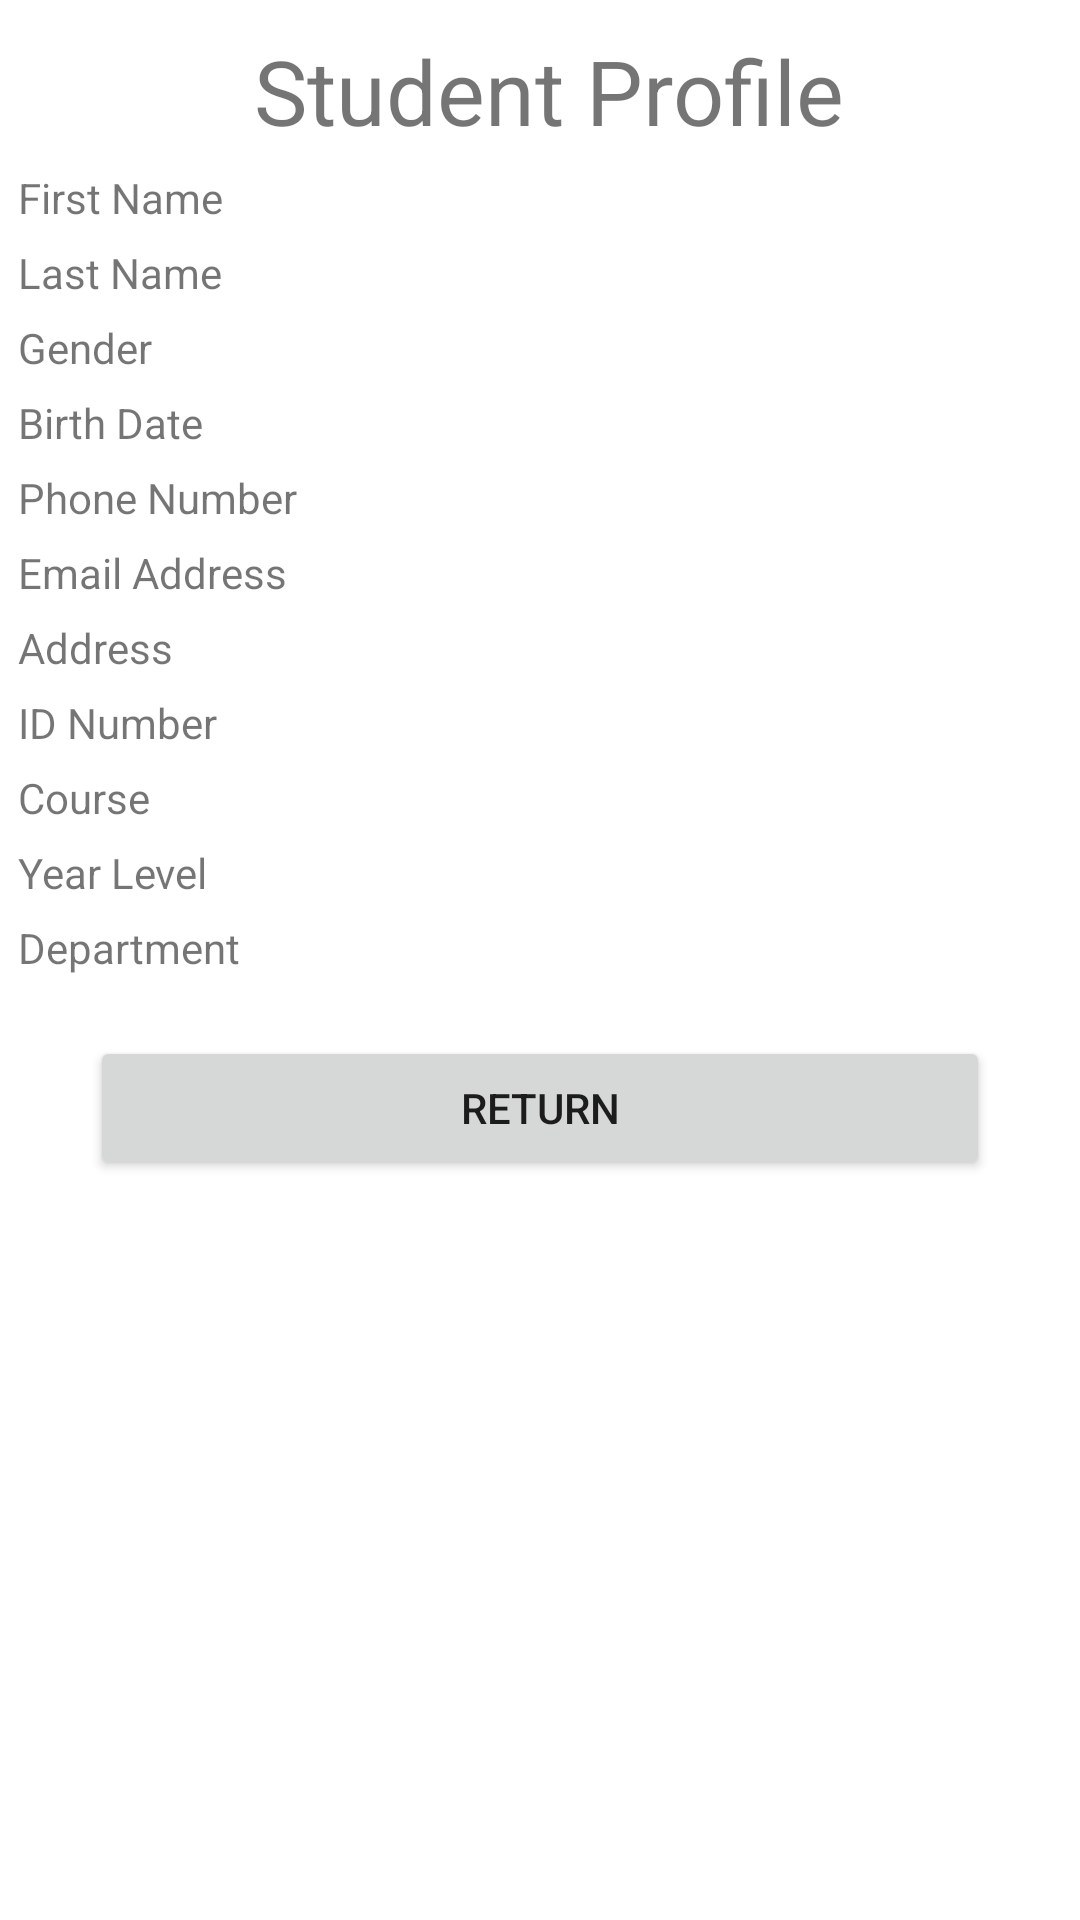

The Android layout XML behind this screen, and the referenced resources:
<!-- AndroidManifest.xml: application theme Theme.AndroidProjectCollection2 -->
<!-- res/layout/activity_passing_intents_exercise2.xml -->
<?xml version="1.0" encoding="utf-8"?>
<androidx.constraintlayout.widget.ConstraintLayout xmlns:android="http://schemas.android.com/apk/res/android"
    xmlns:app="http://schemas.android.com/apk/res-auto"
    xmlns:tools="http://schemas.android.com/tools"
    android:layout_width="match_parent"
    android:layout_height="match_parent"
    tools:context=".PassingIntentsExercise2">

    <LinearLayout
        android:layout_width="match_parent"
        android:layout_height="match_parent"
        android:orientation="vertical"
        tools:layout_editor_absoluteX="1dp"
        tools:layout_editor_absoluteY="1dp">

        <TextView
            android:id="@+id/textView4"
            android:layout_width="match_parent"
            android:layout_height="wrap_content"
            android:layout_marginLeft="6dp"
            android:layout_marginTop="10dp"
            android:text="Student Profile"
            android:textAlignment="center"
            android:textSize="30dp" />

        <LinearLayout
            android:layout_width="match_parent"
            android:layout_height="wrap_content"
            android:layout_marginLeft="6dp"
            android:layout_marginTop="6dp"
            android:orientation="horizontal">

            <TextView
                android:id="@+id/textView24"
                android:layout_width="10dp"
                android:layout_height="wrap_content"
                android:layout_weight="1"
                android:text="First Name" />

            <TextView
                android:id="@+id/txtPl2Fname"
                android:layout_width="30dp"
                android:layout_height="wrap_content"
                android:layout_weight="1"
                android:textAlignment="viewStart"
                android:textColor="#009688"
                android:textStyle="italic" />
        </LinearLayout>

        <LinearLayout
            android:layout_width="match_parent"
            android:layout_height="wrap_content"
            android:layout_marginLeft="6dp"
            android:layout_marginTop="6dp"
            android:orientation="horizontal">

            <TextView
                android:id="@+id/textView26"
                android:layout_width="10dp"
                android:layout_height="wrap_content"
                android:layout_weight="1"
                android:text="Last Name" />

            <TextView
                android:id="@+id/txtPl2Lname"
                android:layout_width="30dp"
                android:layout_height="wrap_content"
                android:layout_weight="1"
                android:textAlignment="viewStart"
                android:textColor="#009688"
                android:textStyle="italic" />
        </LinearLayout>

        <LinearLayout
            android:layout_width="match_parent"
            android:layout_height="wrap_content"
            android:layout_marginLeft="6dp"
            android:layout_marginTop="6dp"
            android:orientation="horizontal">

            <TextView
                android:id="@+id/textView28"
                android:layout_width="10dp"
                android:layout_height="wrap_content"
                android:layout_weight="1"
                android:text="Gender"
                android:textAlignment="viewStart" />

            <TextView
                android:id="@+id/txtPl2Gender"
                android:layout_width="30dp"
                android:layout_height="wrap_content"
                android:layout_weight="1"
                android:textAlignment="viewStart"
                android:textColor="#009688"
                android:textStyle="italic" />
        </LinearLayout>

        <LinearLayout
            android:layout_width="match_parent"
            android:layout_height="wrap_content"
            android:layout_marginLeft="6dp"
            android:layout_marginTop="6dp"
            android:orientation="horizontal">

            <TextView
                android:id="@+id/textView30"
                android:layout_width="10dp"
                android:layout_height="wrap_content"
                android:layout_weight="1"
                android:text="Birth Date" />

            <TextView
                android:id="@+id/txtPl2Bdate"
                android:layout_width="30dp"
                android:layout_height="wrap_content"
                android:layout_weight="1"
                android:textAlignment="viewStart"
                android:textColor="#009688"
                android:textStyle="italic" />
        </LinearLayout>

        <LinearLayout
            android:layout_width="match_parent"
            android:layout_height="wrap_content"
            android:layout_marginLeft="6dp"
            android:layout_marginTop="6dp"
            android:orientation="horizontal">

            <TextView
                android:id="@+id/textView32"
                android:layout_width="10dp"
                android:layout_height="wrap_content"
                android:layout_weight="1"
                android:text="Phone Number" />

            <TextView
                android:id="@+id/txtPl2PhoneNumber"
                android:layout_width="30dp"
                android:layout_height="wrap_content"
                android:layout_weight="1"
                android:textAlignment="viewStart"
                android:textColor="#009688"
                android:textStyle="italic" />
        </LinearLayout>

        <LinearLayout
            android:layout_width="match_parent"
            android:layout_height="wrap_content"
            android:layout_marginLeft="6dp"
            android:layout_marginTop="6dp"
            android:orientation="horizontal">

            <TextView
                android:id="@+id/textView34"
                android:layout_width="10dp"
                android:layout_height="wrap_content"
                android:layout_weight="1"
                android:text="Email Address" />

            <TextView
                android:id="@+id/txtPl2EmailAdd"
                android:layout_width="30dp"
                android:layout_height="wrap_content"
                android:layout_weight="1"
                android:textAlignment="viewStart"
                android:textColor="#009688"
                android:textStyle="italic" />
        </LinearLayout>

        <LinearLayout
            android:layout_width="match_parent"
            android:layout_height="wrap_content"
            android:layout_marginLeft="6dp"
            android:layout_marginTop="6dp"
            android:orientation="horizontal">

            <TextView
                android:id="@+id/textView36"
                android:layout_width="10dp"
                android:layout_height="wrap_content"
                android:layout_weight="1"
                android:text="Address" />

            <TextView
                android:id="@+id/txtPl2Address"
                android:layout_width="30dp"
                android:layout_height="wrap_content"
                android:layout_weight="1"
                android:textAlignment="viewStart"
                android:textColor="#009688"
                android:textStyle="italic" />
        </LinearLayout>

        <LinearLayout
            android:layout_width="match_parent"
            android:layout_height="wrap_content"
            android:layout_marginLeft="6dp"
            android:layout_marginTop="6dp"
            android:orientation="horizontal">

            <TextView
                android:id="@+id/textView38"
                android:layout_width="10dp"
                android:layout_height="wrap_content"
                android:layout_weight="1"
                android:text="ID Number" />

            <TextView
                android:id="@+id/txtPl2IdNum"
                android:layout_width="30dp"
                android:layout_height="wrap_content"
                android:layout_weight="1"
                android:textAlignment="viewStart"
                android:textColor="#009688"
                android:textStyle="italic" />
        </LinearLayout>

        <LinearLayout
            android:layout_width="match_parent"
            android:layout_height="wrap_content"
            android:layout_marginLeft="6dp"
            android:layout_marginTop="6dp"
            android:orientation="horizontal">

            <TextView
                android:id="@+id/textView40"
                android:layout_width="10dp"
                android:layout_height="wrap_content"
                android:layout_weight="1"
                android:text="Course" />

            <TextView
                android:id="@+id/txtPl2Course"
                android:layout_width="30dp"
                android:layout_height="wrap_content"
                android:layout_weight="1"
                android:textAlignment="viewStart"
                android:textColor="#009688"
                android:textStyle="italic" />
        </LinearLayout>

        <LinearLayout
            android:layout_width="match_parent"
            android:layout_height="wrap_content"
            android:layout_marginLeft="6dp"
            android:layout_marginTop="6dp"
            android:orientation="horizontal">

            <TextView
                android:id="@+id/textView42"
                android:layout_width="10dp"
                android:layout_height="wrap_content"
                android:layout_weight="1"
                android:text="Year Level" />

            <TextView
                android:id="@+id/txtPl2YearLevel"
                android:layout_width="30dp"
                android:layout_height="wrap_content"
                android:layout_weight="1"
                android:textAlignment="viewStart"
                android:textColor="#009688"
                android:textStyle="italic" />
        </LinearLayout>

        <LinearLayout
            android:layout_width="match_parent"
            android:layout_height="wrap_content"
            android:layout_marginLeft="6dp"
            android:layout_marginTop="6dp"
            android:orientation="horizontal">

            <TextView
                android:id="@+id/textView44"
                android:layout_width="10dp"
                android:layout_height="wrap_content"
                android:layout_weight="1"
                android:text="Department" />

            <TextView
                android:id="@+id/txtPl2Dept"
                android:layout_width="30dp"
                android:layout_height="wrap_content"
                android:layout_weight="1"
                android:textAlignment="viewStart"
                android:textColor="#009688"
                android:textStyle="italic" />
        </LinearLayout>

        <Button
            android:id="@+id/btnReturnButton2"
            android:layout_width="match_parent"
            android:layout_height="wrap_content"
            android:layout_marginLeft="30dp"
            android:layout_marginTop="20dp"
            android:layout_marginRight="30dp"
            android:text="Return" />
    </LinearLayout>
</androidx.constraintlayout.widget.ConstraintLayout>
<!-- resources referenced by this layout -->
<resources>
  <style name="Theme.AndroidProjectCollection2" parent="Theme.MaterialComponents.DayNight.DarkActionBar">
          
          <item name="colorPrimary">@color/purple_500</item>
          <item name="colorPrimaryVariant">@color/purple_700</item>
          <item name="colorOnPrimary">@color/white</item>
          
          <item name="colorSecondary">@color/teal_200</item>
          <item name="colorSecondaryVariant">@color/teal_700</item>
          <item name="colorOnSecondary">@color/black</item>
          
          <item name="android:statusBarColor">?attr/colorPrimaryVariant</item>
          
      </style>
  <color name="purple_500">#FF6200EE</color>
  <color name="purple_700">#FF3700B3</color>
  <color name="white">#FFFFFFFF</color>
  <color name="teal_200">#FF03DAC5</color>
  <color name="teal_700">#FF018786</color>
  <color name="black">#FF000000</color>
</resources>
